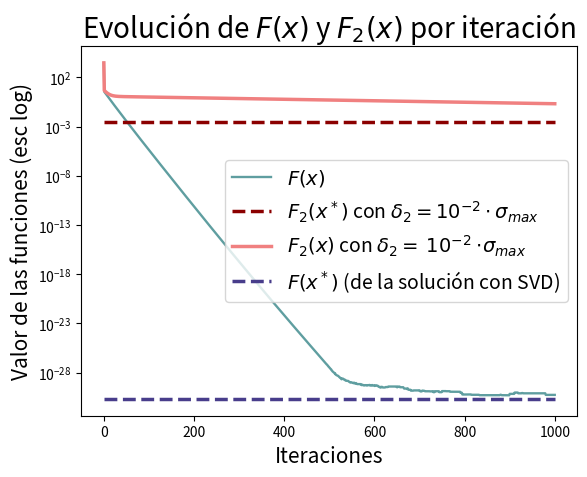
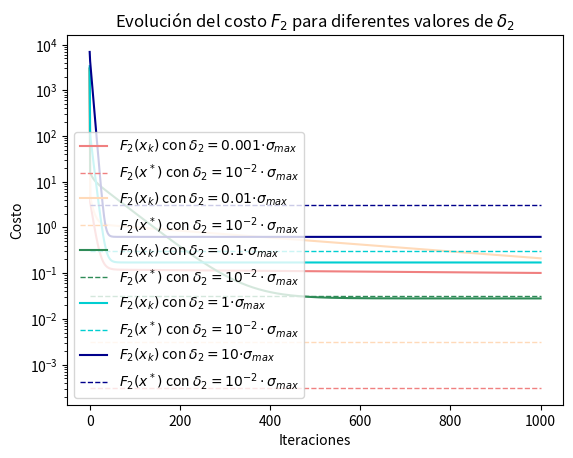
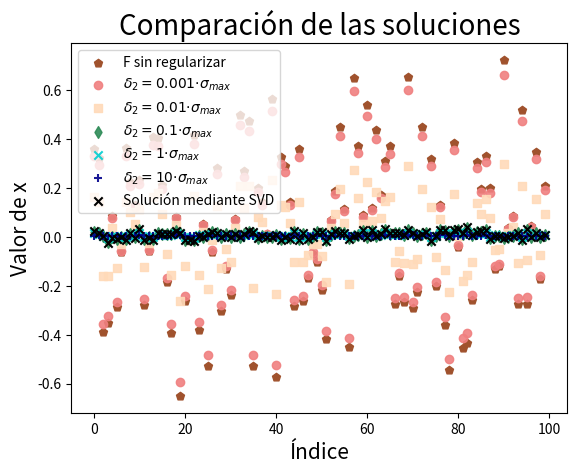
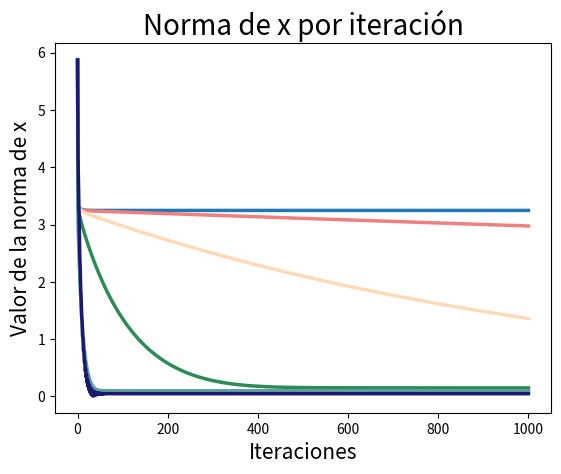
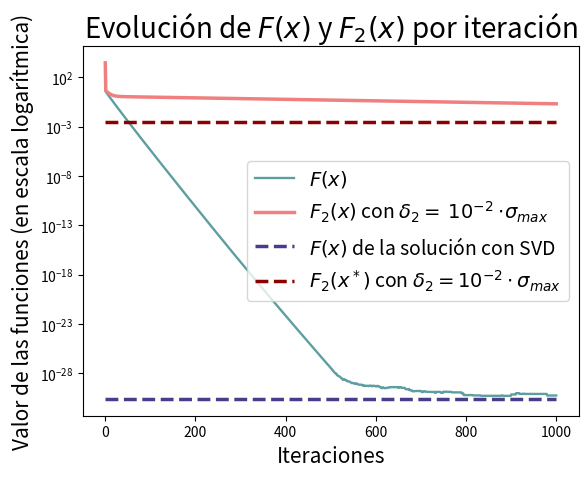
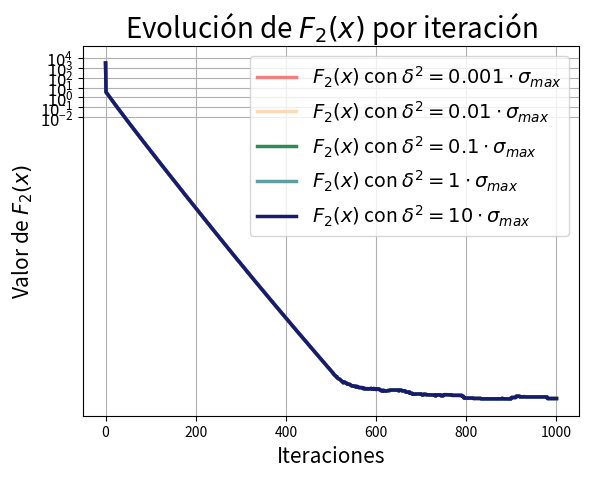
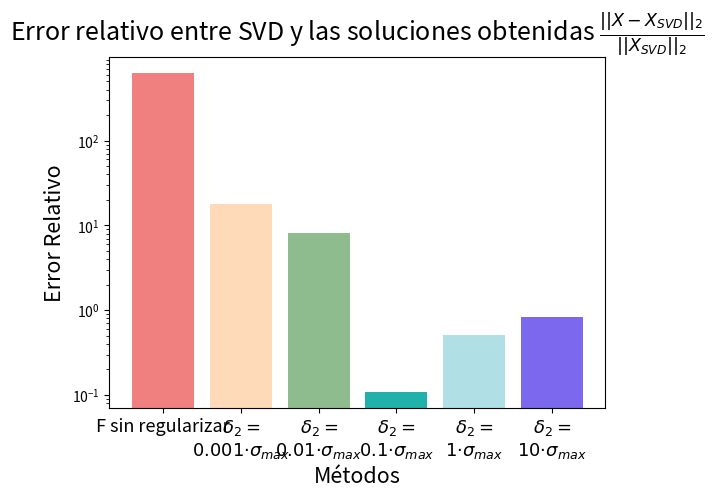

These charts were generated, in order, by the following Python code:
import numpy as np
import matplotlib.pyplot as plt

np.random.seed(0)
n = 5
d = 100
A = np.random.rand(n, d)
b = np.random.rand(n)

iterations = 1000

def numero_de_condicion(A):
    return np.linalg.cond(A)

print("Número de condición de A: ", numero_de_condicion(A))

sigma = np.linalg.svd(A, full_matrices=False, compute_uv=False)
sigma_max = np.max(sigma)

# HF1(x) = 2 * A.T @ A
lambda_max = 2 * sigma_max**2 # multiplico por 2 porque el hessiano es 2*(A.T @ A) y sigma es la raiz cuadrada de los autovalores de A.T @ A

delta_constants = [0.001, 0.01, 0.1, 1, 10]  # Constante de regularización

delta2 = 0.01 * sigma_max

# Paso de aprendizaje
step = 1 / lambda_max


def F(x):
    """Calcula la función de costo F(x) = (Ax - b)^T (Ax - b)."""
    Ax = A @ x
    return np.linalg.norm(Ax - b)**2

def grad_F(x):
    """Calcula el gradiente de F(x)."""
    return 2 * A.T @ (A @ x - b)

def hessiano_F(A):
    """Calcula el Hessiano de F(x)."""
    return 2 * A.T @ A 

def F2(x, delta2):
    """Calcula la función de costo F2(x) = F(x) + delta2 * ||x||^2."""
    return F(x) + delta2 * np.linalg.norm(x)**2

def grad_F2(x, delta2):
    """Calcula el gradiente de F2(x)."""
    return grad_F(x) + 2 * delta2 * x

def gradient_descent(grad_func, x0, step_size, max_iter, delta2=None):
    x = x0
    history = [x0]
    for _ in range(max_iter):
        if delta2 is not None:
            x = x - step_size * grad_func(x, delta2)
        else:
            x = x - step_size * grad_func(x)
        history.append(x)
    return x, np.array(history)

def SVD(A, b):
    U, Sigma, VT = np.linalg.svd(A, full_matrices=False)
    x_svd = VT.T @ np.linalg.inv(np.diag(Sigma)) @ U.T @ b
    return x_svd


thickness = 2.5

def plotF(x_svd, x0, step, iterations):
    plt.figure()
    x1, history_f1 = gradient_descent(grad_F, x0, step, iterations)
    x2, history_f2 = gradient_descent(grad_F2, x0, step,  iterations, delta2=delta2)
    cost_F2 = [F2(x, delta2) for x in history_f2]
    cost_f = [F(x) for x in history_f1]

    plt.plot(cost_f, linewidth=1.7, label="$F(x)$", color = "cadetblue")
    plt.hlines(F2(x_svd, delta2), 0, iterations, colors='darkred', linestyles='dashed', label='$F_2(x^*)$ con $\delta_2 = 10^{-2} \cdot \sigma_{max}$', linewidth=thickness)
      
    plt.plot(cost_F2, linewidth=thickness, label="$F_2(x)$ con $\delta_2 =$ $10^{-2}$ $\cdot \sigma_{max}$", color= "lightcoral")
    plt.hlines(F(x_svd), 0, iterations, colors='darkslateblue', linestyles='dashed', label='$F(x^*)$ (de la solución con SVD)', linewidth=thickness)
    # plt.hlines( delta2 * np.linalg.norm(x2)**2, 0, iterations, colors='darkred', linestyles='dashed', label='$F_2(x^*)$ con $\delta_2 = 10^{-2} \cdot \sigma_{max}$', linewidth=thickness)
  
    print("dif f2: ", F2(x_svd, delta2) - F2(x2, delta2))
    print("dif f:", F(x_svd) - F(x1))
    
    plt.xlabel('Iteraciones', fontsize=15)
    plt.ylabel('Valor de las funciones (esc log)', fontsize=15)
    plt.legend(fontsize=14) 
    plt.yscale('log')
    plt.title('Evolución de $F(x)$ y $F_2(x)$ por iteración', fontsize=20)
    plt.grid(False)
    plt.show()



def plot_costo_F2(x_svd, x0, step_size, max_iter, delta2_values, colors):
    plt.figure()
    for i, delta in enumerate(delta2_values):
        delta2 = delta * sigma_max
        x2, history_f2 = gradient_descent(grad_F2, x0, step,  iterations, delta2=delta2)
        cost_F2 = [F2(x, delta2) for x in history_f2]
        plt.plot(cost_F2, label=f'$F_2(x_k)$ con $\\delta_2={delta}$$\cdot \sigma_{{max}}$', color=colors[i])
    
        plt.hlines(F2(x_svd, delta2), 0, iterations, colors=colors[i], linestyles='dashed', label='$F_2(x^*)$ con $\delta_2 = 10^{-2} \cdot \sigma_{max}$', linewidth=1)
    
    plt.yscale('log')
    plt.xlabel('Iteraciones')
    plt.ylabel('Costo')
    plt.legend()
    plt.title('Evolución del costo $F_2$ para diferentes valores de $\\delta_2$')
    plt.savefig('costo_evolucion_F2_delta2.png')
    plt.show()
    
def L2(x_svd, x0, step_size, max_iter, delta2_values, d=100, colors=['b', 'g', 'r', 'c', 'm'], markers=['o', 's', 'd', 'x', '+']):
    plt.figure()
    _, history_F = gradient_descent(grad_F, x0, step_size, max_iter)
    plt.scatter(np.arange(d), history_F[-1], label='F sin regularizar', color='sienna', marker='p')
    
    for i, delta in enumerate(delta2_values):
        delta2 = delta * sigma_max
        _, history_F2 = gradient_descent(grad_F2, x0, step_size, max_iter, delta2)
        cost_F2 = [F2(x, delta2) for x in history_F2]
        
        plt.scatter(np.arange(d), history_F2[-1], label=f'$\\delta_2={delta}$$\cdot \sigma_{{max}}$', color=colors[i], marker=markers[i], alpha = 0.9)
        

    plt.scatter(np.arange(d), x_svd, label='Solución mediante SVD', color='k', marker='x')
    plt.xlabel('Índice', fontsize=15)
    plt.ylabel('Valor de x', fontsize=15)
    plt.legend()
    plt.title('Comparación de las soluciones', fontsize=20)
    plt.savefig('solucion_comparacion_delta2.png')
    plt.show()

def sigma_L2(x0, step_size, max_iter, delta2_values):
    std_dev = []
    for delta in delta2_values:
        delta2 = delta * sigma_max
        _, history_F2 = gradient_descent(grad_F2, x0, step_size, max_iter, delta2)
        std_dev.append(np.std(history_F2[-1]))

    plt.figure()
    plt.plot(delta2_values, std_dev, 'o-')
    plt.xlabel('$\\delta_2$')
    plt.ylabel('Desviación Estándar')
    plt.title('Desviación Estándar de la Solución vs $\\delta_2$')
    plt.savefig('desviacion_estandar.png')
    plt.show()

def norma_L2(x0, step_size, max_iter, delta2_values):
    norms = []
    for delta in delta2_values:
        delta2 = delta * sigma_max
        _, history_F2 = gradient_descent(grad_F2, x0, step_size, max_iter, delta2)
        norms.append(np.linalg.norm(history_F2[-1]))

    plt.figure()
    plt.plot(delta2_values, norms, marker='o', linestyle='-')
    plt.xlabel('$\\delta_2$')
    plt.ylabel('Norma de la Solución')
    plt.title('Norma de la Solución vs $\\delta_2$')
    plt.savefig('norma_solucion.png')
    plt.show()

def singular_values(A, x0, step_size, max_iter, delta2_values, Sigma):
    sigma_evolution = np.zeros((max_iter + 1, len(Sigma)))
    for i, delta in enumerate(delta2_values):
        delta2 = delta * sigma_max
        _, history_F2 = gradient_descent(grad_F2, x0, step_size, max_iter, delta2)
        for j in range(max_iter + 1):
            sigma_evolution[j, :] = np.linalg.svd(A @ history_F2[j].reshape(-1, 1), compute_uv=False)

    plt.figure()
    for i in range(len(Sigma)):
        plt.plot(sigma_evolution[:, i], label=f'$\\sigma_{i+1}$')
    plt.xlabel('Iteraciones')
    plt.ylabel('Valores singulares')
    plt.title('Evolución de los valores singulares')
    plt.legend()
    plt.savefig('sigma_evolucion.png')
    plt.show()

def error_relativo(x_svd, x0, step_size, max_iter, delta2_values, colors= ['lightcoral', 'peachpuff', 'darkseagreen', 'lightseagreen', 'powderblue', 'mediumslateblue']):
    errors = []
    for delta in delta2_values:
        delta2 = delta * sigma_max
        _, history_F2 = gradient_descent(grad_F2, x0, step_size, max_iter, delta2)
        errors.append(np.linalg.norm(x_svd - history_F2[-1]) / np.linalg.norm(x_svd))

    history_F = gradient_descent(grad_F, x0, step_size, max_iter)
    error_F = np.linalg.norm(x_svd - history_F[-1]) / np.linalg.norm(x_svd)

    plt.figure()
    plt.bar(['F sin regularizar'] + [f'$\\delta_2={delta}$$\cdot \sigma_{{max}}$' for delta in delta2_values], [error_F] + errors, color=colors)
    plt.xlabel('Métodos', fontsize= 15)
    plt.ylabel('Error Relativo', fontsize=15)
    plt.title('Error relativo entre SVD y las soluciones obtenidas')
    plt.savefig('error_relativo.png')
    plt.show()
    
def calc_errors(x_svd, x0, step_size, max_iter, delta_constants):
    errors_relativos = []
    errores_absolutos = []
    for delta in delta_constants:
        delta2 = delta * sigma_max
        _, history_F2 = gradient_descent(grad_F2, x0, step_size, max_iter, delta2)
        errors_relativos.append(np.linalg.norm(x_svd - history_F2[-1]) / np.linalg.norm(x_svd))
        # errores_absolutos.append(np.abs(F2(history_F2[-1], delta2) - F2(x_svd, delta2)))
    
    history_F = gradient_descent(grad_F, x0, step_size, max_iter)
    error_relativo_F = np.linalg.norm(x_svd - history_F[-1]) / np.linalg.norm(x_svd)
    # error_absoluto_F = np.abs(F(history_F[-1]) - F(x_svd))
    
    return error_relativo_F, errors_relativos#, error_absoluto_F, errores_absolutos


def plot_errors_r(error_F, errors, delta2_values, colors= ['lightcoral', 'peachpuff', 'darkseagreen', 'lightseagreen', 'powderblue', 'mediumslateblue']):
    plt.figure()
    plt.bar(['F sin regularizar'] + [f'$\\delta_2=$\n${delta}$$\cdot \sigma_{{max}}$' for delta in delta2_values], [error_F] + errors, color=colors)
    plt.xlabel('Métodos', fontsize= 15.5)
    plt.ylabel('Error Relativo', fontsize=15.5)
    plt.title(r'Error relativo entre SVD y las soluciones obtenidas $\frac{||X - X_{SVD} ||_2}{||X_{SVD}||_2}$', fontsize=18)
    plt.savefig('error_relativo.png')
    plt.subplots_adjust(bottom=0.15)

    plt.xticks(fontsize=13) 
    plt.yscale('log')
    plt.show()
    
def plot_errors_a(error_F, errors, delta2_values, colors= ['lightcoral', 'peachpuff', 'darkseagreen', 'lightseagreen', 'powderblue', 'mediumslateblue']):
    plt.figure()
    tick_labels = ['$F(x)$', '$F_2(x), \delta^2 = 0.001$', '$F_2(x), \delta^2 = 0.01$', '$F_2(x), \delta^2 = 0.1$', '$F_2(x), \delta^2 = 1$', '$F_2(x), \delta^2 = 10$']
    plt.bar(['F sin regularizar'] + [f'$\\delta_2={delta}$$\cdot \sigma_{{max}}$' for delta in delta2_values], [error_F] + errors, color=colors)
    plt.xlabel('Métodos')
    plt.title('Error absoluto entre SVD y las soluciones obtenidas')
    plt.ylabel('Error absoluto de $||A \cdot x - b||_2$ esc= log', fontsize=15)
    plt.legend(fontsize=14)
    plt.yscale('log')
    plt.show()
    
# Calculo la solución con SVD
x_svd = np.linalg.pinv(A) @ b

thickness = 2.5

def plotF1(x0):
    # Grafico
    delta = 0.01
    delta2 = delta * sigma_max
    plt.figure()
    _, history_f1 = gradient_descent(grad_F, x0, step, iterations)
    x, history_f2 = gradient_descent(grad_F2, x0, step, iterations, delta2)
    cost_F2 = [F2(x, delta2) for x in history_f2]
    cost_F = [F(x) for x in history_f1]

    plt.plot(cost_F, linewidth=1.7, label="$F(x)$", color = "cadetblue")
    plt.plot(cost_F2, linewidth=thickness, label="$F_2(x)$ con $\delta_2 =$ $10^{-2}$ $\cdot \sigma_{max}$", color= "lightcoral")
    plt.hlines(F(x_svd), 0, iterations, colors='darkslateblue', linestyles='dashed', label='$F(x)$ de la solución con SVD', linewidth=thickness)
    plt.hlines(F2(x_svd, delta2), 0, iterations, colors='darkred', linestyles='dashed', label='$F_2(x^*)$ con $\delta_2 = 10^{-2} \cdot \sigma_{max}$', linewidth=thickness)
    
    plt.xlabel('Iteraciones', fontsize=15)
    plt.ylabel('Valor de las funciones (en escala logarítmica)', fontsize=15)
    plt.legend(fontsize=14) 
    plt.yscale('log')
    plt.title('Evolución de $F(x)$ y $F_2(x)$ por iteración', fontsize=20)
    plt.grid(False)
    plt.show()
    


def plotF2(x0):
    plt.figure()
    colors = ['lightcoral', 'peachpuff', 'seagreen', 'cadetblue', 'midnightblue']
    
    for i, const in enumerate(delta_constants):
        delta2 = const * sigma_max
        _, history_f = gradient_descent(grad_F, x0, step, iterations)
        cost_F = [F(x) for x in history_f]
         
        plt.plot(cost_F, linewidth=thickness, label=f"$F_2(x)$ con $\delta^2 = {const} \cdot \sigma_{{max}}$", color=colors[i])
        
    plt.xlabel('Iteraciones', fontsize=15)
    plt.ylabel('Valor de $F_2(x)$', fontsize=15)
    plt.legend(fontsize=14) 
    plt.yscale('log')
    plt.title('Evolución de $F_2(x)$ por iteración', fontsize=20)
    plt.yticks(np.logspace(-2, 4, 7), fontsize=12)
    plt.grid()
    plt.show()

def plotNormOfX(x0):
    x_svd = np.linalg.pinv(A) @ b
    
    colors = ['lightcoral', 'peachpuff', 'seagreen', 'cadetblue', 'midnightblue']
    
    plt.figure()
    plt.title('Norma de x por iteración', fontsize=20)
    _, history_f = gradient_descent(grad_F, x0, step, iterations)
    plt.plot([np.linalg.norm(x) for x in history_f], linewidth=thickness, label="$||x||_2$ con $F(x)$")

    for i, const in enumerate(delta_constants):
        delta2 = const * sigma_max
        _, history_x2 = gradient_descent(grad_F2, x0, step, iterations, delta2)
        plt.plot([np.linalg.norm(x) for x in history_x2], linewidth=thickness, label=f"$||x||_2$ con $F_2(x)$ y $\delta^2$ = {const} $\cdot \sigma_{{max}}$", color = colors[i])
    plt.xlabel('Iteraciones', fontsize=15)
    plt.ylabel('Valor de la norma de x', fontsize=15)
    

def main():

    x0 = np.random.rand(d)

    max_iter = 1000

    sigma = np.linalg.svd(A, full_matrices=False, compute_uv=False)
    sigma_max = np.max(sigma)

    # HF1(x) = 2 * A.T @ A
    lambda_max = 2 * sigma_max**2 # multiplico por 2 porque el hessiano es 2*(A.T @ A) y sigma es la raiz cuadrada de los autovalores de A.T @ A

    delta_constants = [0.001, 0.01, 0.1, 1, 10] 

    step_size = 1 / lambda_max

    x_svd = SVD(A, b)
    
    plotF(x_svd, x0, step, iterations)
    colors = ['lightcoral', 'peachpuff', 'seagreen', 'darkturquoise', 'darkblue']
    markers = ['o', 's', 'd', 'x', '+']

    plot_costo_F2(x_svd, x0, step_size, max_iter, delta_constants, colors)
    L2(x_svd, x0, step_size, max_iter, delta_constants, d, colors, markers)
    plotNormOfX(x0)
    plotF1(x0)
    plotF2(x0)
    
    error_relativo_F, errors_relativos = calc_errors(x_svd, x0, step_size, iterations, delta_constants)
    plot_errors_r(error_relativo_F, errors_relativos, delta_constants)
   
if __name__ == '__main__':
    main()
    
